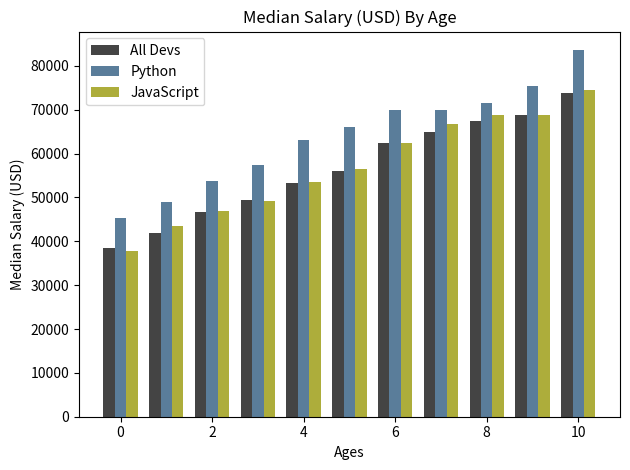

Write the Python code that produced this figure.
import numpy as np
#import pandas as pd
from matplotlib import pyplot as plt
import csv

ages_x = [25, 26, 27, 28, 29, 30, 31, 32, 33, 34, 35]
x_indexes = np.arange(len(ages_x))
width = 0.25

dev_y = [38496, 42000, 46752, 49320, 53200, 56000, 62316, 64928, 67317, 68748, 73752]

# Median Python Developer Salaries by Age
py_dev_y = [45372, 48876, 53850, 57287, 63016, 65998, 70003, 70000, 71496, 75370, 83640]
# Median JavaScript Developer Salaries by Age
js_dev_y = [37810, 43515, 46823, 49293, 53437, 56373, 62375, 66674, 68745, 68746, 74583]

plt.bar(x_indexes - width, dev_y, width = width, color='#444444', label="All Devs")
plt.bar(x_indexes, py_dev_y,width = width, color= '#5a7d9a', label='Python')
plt.bar(x_indexes + width, js_dev_y,width = width, color= '#adad3b', label='JavaScript')


plt.title("Median Salary (USD) By Age")
plt.xlabel("Ages")
plt.ylabel('Median Salary (USD)')

#plt.xticks(ticks=x_indexes, labels=ages_x)
plt.legend()

plt.tight_layout()
plt.show()
